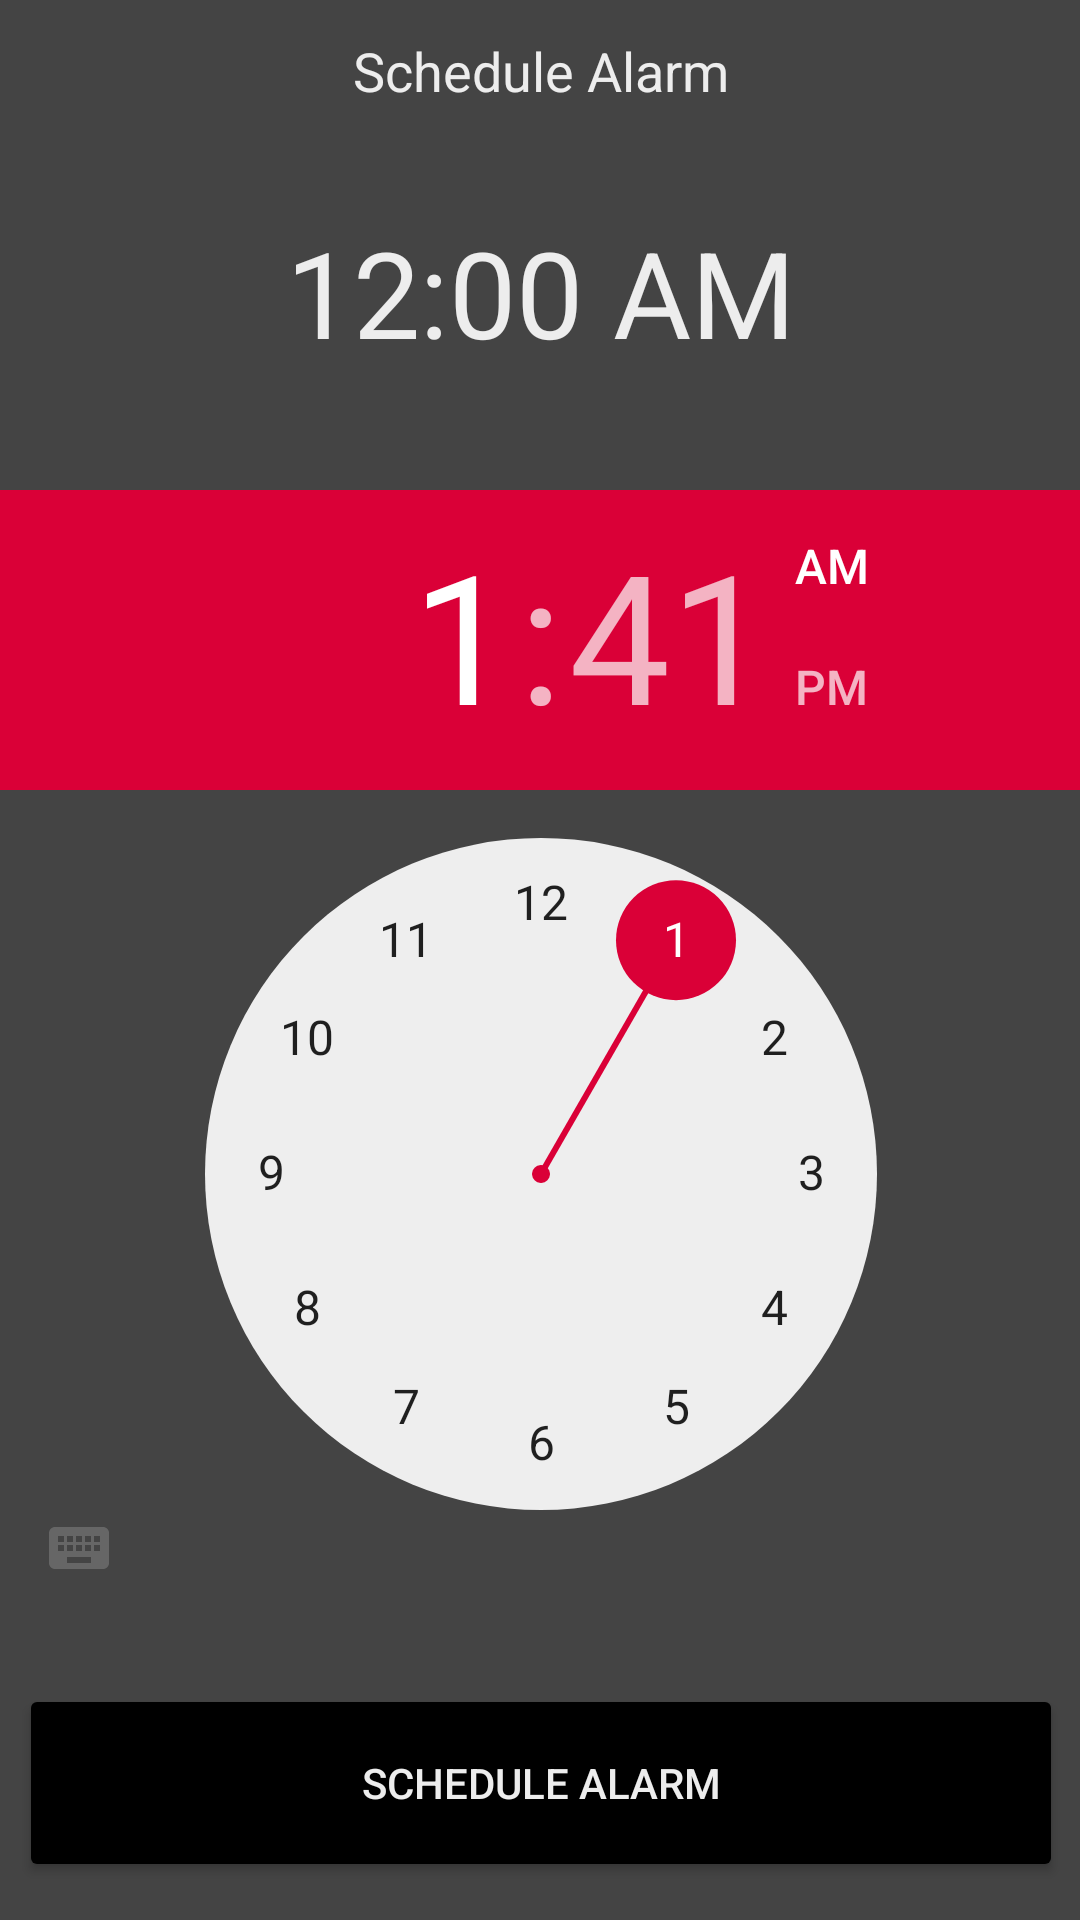

Android layout source for this screen:
<!-- AndroidManifest.xml: application theme Theme.PAIMASApp -->
<!-- res/layout/alarm_fragment.xml -->
<?xml version="1.0" encoding="utf-8"?>
<androidx.constraintlayout.widget.ConstraintLayout
    xmlns:android="http://schemas.android.com/apk/res/android"
    xmlns:app="http://schemas.android.com/apk/res-auto"
    xmlns:tools="http://schemas.android.com/tools"
    android:layout_width="match_parent"
    android:layout_height="match_parent">

    <LinearLayout
        android:layout_width="380dp"
        android:layout_height="650dp"
        android:background="@color/Secondary"
        android:orientation="vertical"
        app:layout_constraintBottom_toBottomOf="parent"
        app:layout_constraintEnd_toEndOf="parent"
        app:layout_constraintStart_toStartOf="parent"
        app:layout_constraintTop_toTopOf="parent">

        <TextView
            android:layout_width="match_parent"
            android:layout_height="30dp"
            android:layout_marginTop="16dp"
            android:text="@string/schedule_alarm"
            android:textAlignment="center"
            android:textAppearance="@style/TextAppearance.AppCompat.Medium"
            android:textColor="@color/Text"
            app:layout_constraintTop_toTopOf="parent"
            tools:layout_editor_absoluteX="-11dp" />

        <TextClock
            android:id="@+id/textClock"
            android:layout_width="210dp"
            android:layout_height="80dp"
            android:layout_gravity="center"
            android:layout_margin="16dp"
            android:layout_marginBottom="10dp"
            android:gravity="center"
            android:textColor="@color/Text"
            android:textSize="40sp"
            app:layout_constraintBottom_toTopOf="@+id/fragment_createalarm_timePickerLayout"
            app:layout_constraintEnd_toEndOf="parent"
            app:layout_constraintHorizontal_bias="0.498"
            app:layout_constraintStart_toStartOf="parent"
            app:layout_constraintTop_toBottomOf="@+id/fragment_createalarm_scheduleAlarmHeading" />

        <LinearLayout
            android:id="@+id/fragment_createalarm_timePickerLayout"
            android:layout_width="match_parent"
            android:layout_height="376dp"
            android:layout_marginTop="10dp"

            android:layout_marginBottom="2dp"
            android:orientation="horizontal"
            tools:layout_editor_absoluteX="0dp">


            <TimePicker
                android:id="@+id/timePicker"
                android:layout_width="0dp"
                android:layout_height="365dp"
                android:layout_weight="0.6"
                android:textColor="@color/Text"
                android:timePickerMode="clock" />

        </LinearLayout>

        <Button
            android:id="@+id/SheduleButton"
            android:layout_width="348dp"
            android:layout_height="66dp"
            android:layout_gravity="center"
            android:layout_marginTop="20dp"
            android:layout_marginBottom="104dp"
            android:backgroundTint="@color/black"
            android:text="@string/schedule_alarm_btn"
            android:textColor="@color/Text"
            app:layout_constraintBottom_toBottomOf="parent"
            app:layout_constraintEnd_toEndOf="parent"
            tools:ignore="DuplicateSpeakableTextCheck" />

    </LinearLayout>

</androidx.constraintlayout.widget.ConstraintLayout>
<!-- resources referenced by this layout -->
<resources>
  <color name="Secondary">#FF444444</color>
  <color name="Text">#FFEDEDED</color>
  <color name="black">#FF000000</color>
  <string name="schedule_alarm">Schedule Alarm</string>
  <string name="schedule_alarm_btn">Schedule Alarm</string>
  <style name="Theme.PAIMASApp" parent="Theme.MaterialComponents.DayNight.DarkActionBar">
          
          <item name="colorPrimary">@color/Primary</item>
          <item name="colorPrimaryVariant">@color/Secondary</item>
          <item name="colorOnPrimary">@color/Accent</item>
          
          <item name="colorSecondary">@color/Accent</item>
          <item name="colorSecondaryVariant">@color/Accent</item>
          <item name="colorOnSecondary">@color/black</item>
          
          <item name="android:statusBarColor" tools:targetApi="l">?attr/colorPrimaryVariant</item>
          
      </style>
  <color name="Primary">#FFDA0037</color>
  <color name="Accent">#FFDA0037</color>
</resources>
